pico-8 play session: hold → + tap 🅾

[t = 1 s] hold → ~1s, tap 🅾 ~2×
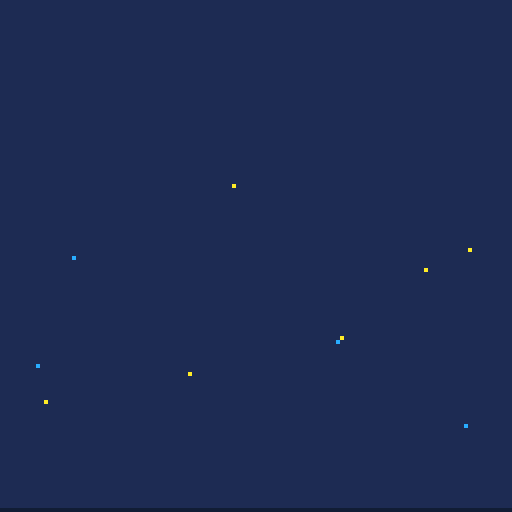
[t = 8 s] hold → ~8s, tap 🅾 ~14×
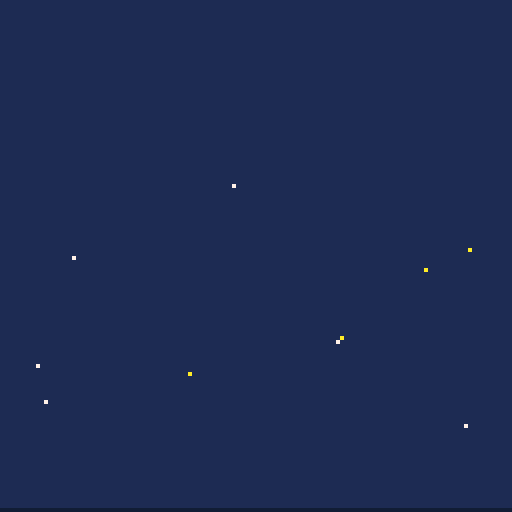

pico-8 cartridge
version 39
__lua__
-- tephra toil
-- by broquaint

----------------------
-- UTILITY functions and constants --
----------------------

IS_DEV_BUILD = true

-- Default colour palette indices (names from /r/pico8)
black = 0 storm  = 1 wine   = 2  moss  = 3
tan   = 4 slate  = 5 silver = 6  white = 7
ember = 8 orange = 9 lemon  = 10 lime  = 11
sky   = 12 dusk  = 13 pink  = 14 peach = 15

-- Alternate colour palette indices (names from /r/pico8)
cocoa   = 128 midnight  = 129 port   = 130 sea   = 131
leather = 132 charcoal  = 133 olive  = 134 sand  = 135
crimson = 136 amber     = 137 tea    = 138 jade  = 139
denim   = 140 aubergine = 141 salmon = 142 coral = 143 

screen_width = 128

dir_left  = -1
dir_right = 1

b_left  = ⬅️ b_right = ➡️
b_down  = ⬇️ b_up    = ⬆️
b_x     = ❎  b_z     = 🅾️

DEBUG_GFX = IS_DEV_BUILD and false
DEBUG = IS_DEV_BUILD and true

if DEBUG then
   printh("-- Started at " .. t())
end

function make_obj(attr)
   return merge({
      x = nil, y = nil,
      from = nil, to = nil,
      frames = nil,
      animating = false,
      alive = true,
      }, attr)
end

function dumper(...)
   local res = ''
   for v in all({...}) do
      if type(v) == 'table' then
         res = res .. tbl_to_str(v)
      elseif type(v) == 'number' then
         res = res .. ( v % 1 == 0 and v or nice_pos(v) )
      else
         res = res .. tostr(v)
      end
   end
   return res
end

function debug(...)
   if(not DEBUG) return

   printh(dumper(...))
end

function dump(...)
   printh(dumper(...))
end

__d1_tbl = {}
function dump_once(...)
   local m = dumper(...)
   if __d1_tbl[m] == nil then
      printh(m)
      __d1_tbl[m] = true
   end
end

function tbl_to_str(a)
   local res = '{'
   for k, v in pairs(a) do
      -- XXX This fails when the keys _are_ numbers (not just indices)
      local lhs = type(k) != 'number' and (k .. ' = ') or ''
      -- Special case strings so the data can easily be round tripped/formatted.
      if type(v) == 'string' then
         res = res .. lhs .. '"' .. v .. '"' .. ', '
      else
         res = res .. lhs .. dumper(v) .. ', '
      end
   end
   return sub(res, 0, #res - 2) .. "}"
end

-- Create a deep copy of a given table.
function copy_table(tbl)
   local ret = {}
   for i,v in pairs(tbl) do
      if(type(v) == 'table') then
         ret[i] = copy_table(v)
      else
         ret[i] = v
      end
   end
   return ret
end

-- Like copy_table but for any value
function clone(v)
   return type(v) == 'table' and copy_table(v) or v
end

-- Take a slice of a table.
function slice(tbl, from, to)
   from = from or 1
   to = to or #tbl
   local res = {}
   for idx = from,to do
      res[idx] = clone(tbl[idx])
   end
   return res
end

-- Add one table to another in-place.
function merge(t1, t2)
   for k,v in pairs(t2) do t1[k] = v end
   return t1
end

-- Test if a value is present in a table.
function any(t, f)
   for v in all(t) do
      if f(v) then
         return true
      end
   end
   return false
end

-- Count of occurrences in a table
function count(t, f)
   local res = 0
   for v in all(t) do
      if f(v) then
         res += 1
      end
   end
   return res
end

-- Random index.
function randx(n)
   return flr(rnd(n)) + 1
end

-- Create a randomly ordered copy of a
function shuffle(a)
   local copy = copy_table(a)
   local res = {}
   for _ = 1, #copy do
      local idx = randx(#copy)
      add(res, copy_table(copy[idx]))
      deli(copy, idx)
   end
   return res
end

-- Like sprintf %2f
function nice_pos(num)
   local s   = sgn(num)
   local n   = abs(num)
   local sig = flr(n)
   local frc = flr(n * 100 % 100)
   if(frc == 0) then
      frc = '00'
   elseif(frc < 10) then
      frc = '0' .. frc
   end
   return (s == -1 and '-' or '') .. sig .. '.' .. frc
end

-- via https://www.lexaloffle.com/bbs/?pid=78451
function spr_rotate(x,y,rot,mx,my,w,flip,scale)
  scale=scale or 1
  w*=scale*4

  local cs, ss = cos(rot)*.125/scale,sin(rot)*.125/scale
  local sx, sy = mx+cs*-w, my+ss*-w
  local hx = flip and -w or w

  local halfw = -w
  for py=y-w, y+w do
    tline(x-hx, py, x+hx, py, sx-ss*halfw, sy+cs*halfw, cs, ss)
    halfw+=1
  end
end

function nth_frame(n, of)
   if(not of) of = frame_count
   return of % n == 0
end


function wait(n)
   for _ = 1,n do yield() end
end

function delay(f, n)
   animate(function() wait(n) f() end)
end

function animate(f)
   animate_obj({}, f)
end

function animate_obj(obj, animation)
   obj.co = cocreate(function()
         obj.animating = true
         animation(obj)
         obj.animating = false
         if(obj.cb) obj.cb(obj)
   end)
   coresume(obj.co)
   add(g_anims, obj)
end

function easein(t)
   return t*t
end
function easeoutquad(t)
  t-=1
  return 1-t*t
end
function lerp(a,b,t)
   return a+(b-a)*t
end


ACCELERATION = 0.7
FRICTION = 0.8
MAX_SPEED = 4

HIGH_SCORE_DEPTH   = 0
HIGH_SCORE_SCANNED = 1

game_state_title   = 'title'
game_state_playing = 'playing'
game_state_crashed = 'crashed'

-- Default state so title screen works
g_anims = {}
frame_count = 0
depth_count = 0

function init_title()
   stars = {}
   for i = 1,10 do
      local star = make_obj({x=5+randx(117), y=32+randx(80), blink=2+randx(4),colour=white})
      add(stars, star)
   end

   animate_stars()

   reflections={}
   for star in all(stars) do
      local reflection = {
         x = star.x,
         tx = star.x,
         y = 100 + (27 * ((star.y-32)/112)),
         dir = 1,
         star = star,
      }
      add(reflections, reflection)
      animate_obj(reflection, animate_reflection)
   end

   player = make_obj({
      x = 32,
      y = -8,
      from   = -8,
      to     = 12,
      frames = 20,
      sprite = 1,
      cb = function()
         player.cb = null
         init_playing()
      end
   })

   current_game_state = game_state_title
end

function init_playing()
   camera()

   g_anims = {}

   frame_count = 1
   depth_count = 0

   obstacles = {}
   geysers   = {}

   air_streaks = {}
   heat_particles = {}
   rock_particles = {}

   background_color = storm
   volcano_rim_y = 127

   notifications = {
      queue = {},
      queue_top = 46,
      animating = false,
      y = 46,
      frames = 20,
      close_misses = {},
   }

   player = make_obj({
      x = 32,
      y = 12,
      default_y = 12,
      frames = 22,
      sprite = 1,
      speed_x = 0,
      move_dir = 0,
      diving = false,
      health = 3,
      default_health = 3,
      iframes = 0,
      scanned = {},
      scanned_count = 0,
      upgrade_level = 0,
      can_scan = {rock=1}
   })

   obstacle_level = 1

   showing = { missile = {}, rock = {}, lump = {} }
   current_game_state = game_state_playing

   -- An aggregate animation of all particles.
   animate(animate_rock_particles)
   animate_stars()

   delay(function() music(0, 500) end, 20)
end

function _init()
   cartdata("broquaint_tephra_toil")
--   dset(0,10)
--   dset(1,10)
   init_title()
end

function run_animations()
   for obj in all(g_anims) do
      if costatus(obj.co) != 'dead' then
         coresume(obj.co)
      else
         del(g_anims, obj)
      end
   end
end

function animate_stars()
   for star in all(stars) do
      if not star.animating then
         animate_obj(star, function(obj)
                        while depth_count < 10 do
                           local alt_colour = obj.blink % 2 == 0 and sky or lemon
                           obj.colour = obj.colour == white and alt_colour or white
                           wait(obj.blink*20)
                           yield()
                        end
         end)
      end
   end
end

function animate_reflection(obj)
   while current_game_state != game_state_playing do
      if frame_count % 25 == 0 then
         local twinkle_diff = abs(obj.x - obj.tx)
         if twinkle_diff >= 3 then
            obj.dir = -1
            wait(30)
         elseif twinkle_diff == 0 then
            obj.dir = 1
            wait(30)
         end
         obj.tx += obj.dir
      end
      yield()
   end
end

title_sprite = make_obj({
      x = 3,
      y = 0,
      frames = 20,
      from = 0,
      to = -40,
})
ocean_level = make_obj({
      x = 3,
      y = 99,
      frames = 20,
      from = 99,
      to = 160,
})
scan_area = make_obj({
      y = 11,
      from = 11,
      to = 44,
      frames = 20,
})
function transition_to_playing()
   animate_obj(title_sprite, function()
                  animate_y_axis(title_sprite, easeoutquad, game_state_title)
                  animate_obj(player, function(obj)
                                 animate_y_axis(obj, easeinquad, game_state_title)
                  end)
                  animate_obj(scan_area, function(obj)
                                 animate_y_axis(obj, easeinquad, game_state_title)
                  end)
   end)
   animate_obj(ocean_level, function()
                  animate_y_axis(ocean_level, easeoutquad, game_state_title)
   end)
end

function calc_player_speed(dir)
   -- player.speed_x *= player.move_dir * FRICTION
   local accel     = ACCELERATION * (player.iframes > 0 and 0.3 or 1)
   local max_speed = MAX_SPEED    * (player.iframes > 0 and 0.3 or 1)
   player.speed_x += dir * accel
   if abs(player.speed_x) > max_speed then
      player.speed_x = dir * max_speed
   end
   return player.speed_x
end

function animate_y_axis(obj, easing, state)
   if(not state) state = game_state_playing
   for f = 1, obj.frames do
      if current_game_state == state then
         obj.y = lerp(obj.from, obj.to, easing(f/obj.frames))
         yield()
      end
   end
end
function animate_player_dive(obj)
   animate_y_axis(obj, easeoutquad)
end

function in_bound(x)
   return x > 0 and x < 120
end

function move_player()
   -- A judder or slow down or something would be better.
   if btn(b_right) then
      local next_x = player.x + calc_player_speed(1)
      player.x = in_bound(next_x) and next_x or player.x
      player.move_dir = 1
   elseif btn(b_left) then
      local next_x = player.x + calc_player_speed(-1)
      player.x = in_bound(next_x) and next_x or player.x
      player.move_dir = -1
   elseif player.move_dir != 0 and abs(player.speed_x) > 0 then
      -- Apply friction slowly, make it feel slidey
      if (frame_count%3==0) then
         player.speed_x = player.speed_x * FRICTION
      end
      local next_x = player.x + player.speed_x
      player.x = (next_x < 120 and next_x > 0) and next_x or player.x
   end

   if btnp(b_down) then
      if not player.diving then
         player.diving = true
         animate_obj(player, function()
                        player.from = player.y
                        player.to   = player.y + 24
                        -- debug('player pre dive ', player)
                        animate_player_dive(player)

                        -- debug('player mid dive ', player)
                        player.from = player.y
                        player.to   = player.default_y
                        animate_player_dive(player)

                        -- debug('player fin dive ', player)
                        player.diving = false
         end)
      else
         -- todo ?
      end
   end
end

function rand_tile_x()
   local x = randx(127)
   return x - (x % 8)
end

function make_geyser(n)
   -- 16 32 48 64 80 96 112 128
   local gx = ({0, 16, 32, 48, 64, 80, 96, 112})[randx(8)]
   -- Don't have 2 geysers in the same place.
   while any(geysers, function(g) return g.x == gx end) do
      gx = ({0, 16, 32, 48, 64, 80, 96, 112})[randx(8)]
   end

   return make_obj({
         x = gx,
         y = 128,
         -- standard body + depth additon
         height = (16*6) + (8*min(10,depth_count/20)),
         type = 'geyser',
   })
end

function make_obstacle(obj)
   return make_obj(merge({
                         closest = false,
                         scan_time = 0,
                         distance_from_pp = 128,
                         data_scanned = false,
                         }, obj))
end

function make_rock(n)
   local rock_x  = rand_tile_x()
   local angle_x = rock_x < 65 and rnd() or -rnd()
   local speed = 1+ depth_count / 120
   return make_obstacle({
         type = 'rock',
         x = rock_x,
         y = 128 + (n * 32) + randx(32),
         angle = angle_x,
         sprite = 15+randx(3),
         speed = min(3.3, speed + n / 6),
         last_collide = rnd(), -- make equality check easier
         scan_length = 15,
         sound = 4,
   })
end

function make_missile(n)
   local rock_x  = rand_tile_x()
   local angle_x = rock_x < 65 and min(0.6, rnd()) or max(-0.6, -rnd())
   local speed = 2.25 + depth_count / 100
   return make_obstacle({
         type = 'missile',
         x = rock_x,
         y = 160 + (n * 50) + randx(64),
         angle = angle_x,
         sprite = 20+randx(3),
         speed = min(4, speed + n / 4),
         last_collide = rnd(), -- make equality check easier
         scan_length = 8,
         sound = 5,
   })
end

function make_lump(n)
   local rock_x  = rand_tile_x()
   local angle_x = rock_x < 65 and (rnd()+rnd()) or -(rnd()+rnd())
   local speed = 0.6 + depth_count / 150
   return make_obstacle({
         type = 'lump',
         x = rock_x,
         y = 128 + (n * 60) + randx(96),
         angle = angle_x,
         sprite = ({{sx=8*8,    sy=8, sw=16, sh=16},
                    {sx=8*8+16, sy=8, sw=16, sh=16},
                    {sx=8*8+32, sy=8, sw=16, sh=16}})[randx(3)] ,
         speed = min(2.5, speed + n / 3),
         last_collide = rnd(), -- make equality check easier
         scan_length = 25,
         sound = 6
   })
end

obstacle_frequency = {
   {rock=1},
   {lump=1},
   {rock=2},
   {missile=1},
   {rock=3},
   {rock=3, missile=1},
   {rock=3, missile=1, lump=1},
   {rock=4, lump=2},
   {rock=4, missile=1},
   {rock=5},
   {rock=5, lump=2},
   {rock=5, missile=1},
   {rock=5, missile=2, lump=1},
   {rock=6, missile=1, lump=1},
   {rock=6},
   {rock=6, missile=2, lump=2},
   {rock=7, lump=1},
   {rock=7, missile=2},
   {rock=7, missile=2},
   {rock=7, missile=2},
   {rock=7, missile=2, lump=2},
   {rock=4, missile=3},
   {rock=4, missile=3, lump=1},
   {rock=4, missile=4},
   {rock=4, missile=4},
   {rock=3, missile=5},
}

function get_obstacles()
   if obstacle_level <= #obstacle_frequency then
      local obstacles = obstacle_frequency[obstacle_level]
      obstacle_level += 1
      return obstacles
   else
      local obstacles = {
         rock = 5 + randx(4),
         missile = 3 + randx(3),
         lump = 2 + randx(2)
      }
      return obstacles;
   end
end

function populate_obstacles()
   if frame_count % 120 == 0 then
      local next_obstacles = get_obstacles()

      for n = 1, (next_obstacles.rock or 0) do
         local rock = make_rock(n)
         add(obstacles, make_rock(n))
      end

      for n = 1, (next_obstacles.missile or 0) do
         local missile = make_missile(n)
         add(obstacles, missile)
      end

      for n = 1, (next_obstacles.lump or 0) do
         local lump = make_lump(n)
         add(obstacles, lump)
      end
   end

   if frame_count % 200 == 0 then
      local obstacle = ({make_rock, make_missile, make_lump})[randx(3)](1)
      obstacle.y     += 30
      add(obstacles, obstacle)
   end

   -- Geyser(s) every 10 seconds except at 10s
   if frame_count % 300 == 0 and frame_count != 300 then
      local gc = 1 + min(3, depth_count / 30)
      for n = 1, gc do
         delay(function()
               local geyser = make_geyser()
               animate_obj(geyser, animate_geyser)
               add(geysers, geyser)
         end, (n-1)*30)
      end
   end
end

function animate_geyser(g)
   local from = g.y
   local to   = g.y - 24
   for f = 1, 60 do
      if current_game_state == game_state_playing then
         g.y = lerp(from, to, easeinoutovershoot(f/60))
         yield()
      end
   end

   wait(30)

   from = g.y
   to   = -(g.height+32)
   local speed = 100 - min(50, (5 * (depth_count / 10)))
   for f = 1, speed do
      if current_game_state == game_state_playing then
         g.y = lerp(from, to, easeinquad(f/speed))
         yield()
      end
   end
end

function falling_air_streaks()
   if frame_count % 30 == 0 then
      local streak = make_obj({
            x = rand_tile_x()+2+randx(4),
            y = 128,
            length = 12,
            frames = 141,
            speed = 2 + rnd() + min(5,depth_count/30),
            colour = silver,
      })
      add(air_streaks, streak)
      animate_obj(streak, function(s)
                     for f = 1, s.frames do
                        s.y -= s.speed
                        yield()
                     end
                     s.alive = false
      end)
   end
end

function rising_heat_particles()
   local spawn_freq = max(10, 30 - (depth_count/5))
   if frame_count % spawn_freq == 0 then
      local orig_x = 16 + randx(112)
      local p = make_obj({
            x = 16 + orig_x,
            y = 128,
            orig_x = orig_x,
            frames = 32 + randx(96),
            freq = 10 + randx(15),
            speed = 1 + rnd(),
            colour = ember,
      })
      add(heat_particles, p)
      animate_obj(p, function(p)
                     for f = 1, p.frames do
                        p.x = p.orig_x+sin(p.y/127)*p.freq
                        p.y -= p.speed
                        if p.colour == ember and f / p.frames > 0.33 then
                           p.colour = white
                        elseif p.colour == white and f / p.frames > 0.66 then
                           p.colour = silver
                        end
                        yield()
                     end
                     p.alive = false
      end)
   end
end

rock_decay_table = {
  { bound = 5,  colour = lemon  },
  { bound = 10, colour = orange },
  { bound = 15, colour = ember  },
  { bound = 20, colour = silver },
  { bound = 50, colour = white  },
  { bound = 65, colour = silver },
  { bound = 85, colour = slate },
}

missile_decay_table = {
   { bound = 7,  colour = lemon  },
   { bound = 10, colour = orange },
   { bound = 13, colour = ember  },
   { bound = 18, colour = silver },
   { bound = 23, colour = white  },
   { bound = 29, colour = silver },
}

lump_decay_table = {
   { bound = 5,  colour = lemon  },
   { bound = 10, colour = silver },
   { bound = 15, colour = white  },
   { bound = 20, colour = slate  },
}

decay_mapping = {
   rock = rock_decay_table,
   missile = missile_decay_table,
   lump = lump_decay_table
}

function animate_rock_particles()
   while current_game_state == game_state_playing do
      for p in all(rock_particles) do
         if p.alive and p.frame < p.frames then
            local idx = p.decay_index
            local decay_table = decay_mapping[p.type]
            if idx <= #decay_table and p.frame > decay_table[idx].bound then
               p.decay_index += 1
               p.colour = decay_table[idx].colour
            end
            p.frame += 1
         else
            p.alive = false
         end
      end
      yield()
   end
end

function make_rock_particle(obj)
   return make_obj(merge({
                         frame = 0,
                         decay_index = 1,
                         colour = lemon,
                         alive = true,
                         }, obj))
end

function make_rock_particles()
   for ob in all(obstacles) do
      if ob.type == 'rock' then
         local p = make_rock_particle({
               x = ob.x + randx(4),
               y = ob.y + randx(8) + 4,
               frames = 30 + randx(10),
               type = 'rock',
         })
         add(rock_particles, p)
      elseif ob.type == 'missile' then
         local p = make_rock_particle({
               x = ob.x + randx(3),
               y = ob.y + randx(6) + 2,
               frames = 30 + randx(10),
               type = 'missile',
         })
         add(rock_particles, p)
      elseif ob.type == 'lump' then
         for _ = 1, 4 do
            local p = make_rock_particle({
                  x = ob.x + randx(12),
                  y = ob.y + randx(14) + 2,
                  frames = 20 + randx(20),
                  type = 'lump',
            })
            add(rock_particles, p)
         end
      end
   end
end

function move_obstacles()
   for obstacle in all(obstacles) do
      local was_y = obstacle.y
      obstacle.y = obstacle.y - obstacle.speed
      if was_y > 127 and obstacle.y <= 127 then
         sfx(obstacle.sound)
      end
      local next_x = obstacle.x + obstacle.angle
      if next_x < 0 then
         obstacle.angle = abs(obstacle.angle)
      elseif next_x > 120 or (obstacle.type == 'lump' and next_x > 112) then
         obstacle.angle = -obstacle.angle
      else
         obstacle.x += obstacle.angle
      end
   end
end

function handle_obstacle_collision()
   for obstacle in all(obstacles) do
      for ob2 in all(obstacles) do
         if obstacle != ob2 and obstacle.last_collide != ob2.last_collide then
            local islump1 = obstacle.type == 'lump'
            local islump2 = ob2.type == 'lump'
            local o1x1 = obstacle.x + (islump1 and 16 or 8)
            local o2x1 = ob2.x      + (islump2 and 16 or 8)
            local o2y1 = ob2.y      + (islump2 and 16 or 8)
            if obstacle.y > ob2.y and obstacle.y<(ob2.y+8) then
               if obstacle.x > ob2.x and obstacle.x < o2x1 then
                  -- Lumps only bounce off other lumps
                  if not islump1 or (islump1 and islump2) then
                     obstacle.angle = -obstacle.angle
                  -- Lumps speed up non lumps
                  elseif not islump1 and islump2 then
                     obstacle.speed *= 1.2
                  end
                  obstacle.last_collide = ob2
                  ob2.last_collide = obstacle
               elseif o1x1 < o2x1 and o1x1 > ob2.x then
                  -- Lumps only bounce off other lumps
                  if not islump2 or (islump1 and islump2) then
                     obstacle.angle = -obstacle.angle
                     ob2.angle = -ob2.angle
                  -- Lumps speed up non lumps
                  elseif not islump2 and islump1 then
                     ob2.speed *= 1.2
                  end
                  ob2.last_collide = obstacle
                  obstacle.last_collide = ob2
               end
            end
         end
      end
   end
end

function detect_line_intersection(ox1, ox2, oy1, oy2)
   -- Make bounding box smaller than sprite
   local px1 = player.x + 1
   local px2 = player.x + 6
   local py1 = player.y + 1
   local py2 = player.y + 6

   -- If the player is above the obstacle detect stuff.
   if py1 < oy2 then
      -- bottom line intersection with top line
      if py2 >= oy1 and py2 <= oy2
         and ((px1 >= ox1 and px1 <= ox2) or (px2 >= ox1 and px2 <= ox2))
      then
         -- debug('bottom of ', player, ' collided with ', obstacle)
         return true
         -- left line intersects with top line
      elseif px1 >= ox1 and px1 <= ox2
         and ((py1 >= oy1 and py1 <= oy2) or (py2 >= oy1 and py2 <= oy2))
      then
         -- debug('left of ', player, ' collided with ', obstacle)
         return true
         -- right line intersects with top line
      elseif px2 >= ox1 and px2 <= ox2
         and ((py1 >= oy1 and py1 <= oy2) or (py2 >= oy1 and py2 <= oy2))
      then
         -- dump_once('right of ', player, ' collided with ', obstacle)
         return true
      end
   end
end

function detect_player_collision()
   for obstacle in all(obstacles) do
      local is_lump = obstacle.type == 'lump'
      local ox1 = obstacle.x + 1
      local ox2 = obstacle.x + (is_lump and 14 or 6)
      local oy1 = obstacle.y + 1
      local oy2 = obstacle.y + (is_lump and 14 or 6)

      if detect_line_intersection(ox1, ox2, oy1, oy2) then
         return obstacle
      end
   end

   for geyser in all(geysers) do
      local ox1 = geyser.x + 1
      local ox2 = geyser.x + 6
      local oy1 = geyser.y - 2
      local oy2 = geyser.y + geyser.height - 8 -- Add 2px to account for movement

      if detect_line_intersection(ox1, ox2, oy1, oy2) then
         return geyser
      end
   end
end

function notification(msg)
   add(notifications.queue, msg)

   if not notifications.animating then
      animate_obj(notifications, function(obj)
                     while #obj.queue > 0 do
                        obj.y = obj.queue_top
                        local n = sub(obj.queue[1], 1, 7) == 'upgrade' and 60 or min(10,60-#obj.queue*9)
                        wait(n)
                        obj.from = obj.queue_top
                        obj.to   = obj.queue_top - 8
                        animate_y_axis(obj, easeoutquad)
                        deli(obj.queue, 1)
                     end
      end)
   end
end

function close_miss_notification(obstacle)
   if not any(notifications.close_misses, function(o) return o == obstacle end) then
      local health_prior = player.health
      delay(function()
            -- Don't count collisions as misses!
            if health_prior == player.health then
               notification('close miss!')
            end
      end, 10)
      add(notifications.close_misses, obstacle)
   end
end

function maybe_upgrade()
   local scan_counts = { rock = 0, missile = 0, lump = 0, geyser = 0 }
   for o in all(player.scanned) do
      scan_counts[o.type] += 1
   end

   local was_ul = player.upgrade_level
   if player.upgrade_level == 0 and player.scanned_count > 7 then
      player.can_scan.missile = 1
      player.upgrade_level += 1
      player.health = min(player.default_health, player.health + 1)
      notification('upgrade, scan lapilli!')
   elseif player.upgrade_level == 1 and scan_counts.missile > 3 then
      player.default_health = 4
      player.health = 4
      player.upgrade_level += 1
      notification('upgrade, more shields!')
   elseif player.upgrade_level == 2 and scan_counts.missile > 6 and scan_counts.rock > 14 then
      player.can_scan.lump = 1
      player.upgrade_level += 1
      player.health = player.default_health
      notification('upgrade, scan big bombs!')
   elseif player.upgrade_level == 3 and scan_counts.lump > 3 then
      player.can_scan.lump = 1
      player.default_health = 6
      player.health = 6
      player.upgrade_level += 1
      notification('upgrade, even more shields!')
   end

   sfx(was_ul == player.upgrade_level and 7 or 8)
end

function can_scan_obstacle(obstacle)
   return player.can_scan[obstacle.type]
end

function detect_proximity()
   local prox = 128
   local nearest = nil
   for o in all(obstacles) do
      local a = abs(o.y - player.y)
      local b = abs(o.x - player.x)
      local d = sqrt((a * a) + (b * b))

      if o.y < 45 and d < 10 then
         close_miss_notification(o)
      end

      if not o.data_scanned and can_scan_obstacle(o) then
         o.closest = false

         if o.y < 45 and d < 40 and o.y > (player.y-2) and d < prox then
            nearest = o
            o.distance_from_pp = d
            prox = d
         end
      end
   end
   if nearest then
      nearest.closest = true
      local dist = nearest.distance_from_pp
      if dist >= 10 then
         nearest.scan_time += (dist < 15 and 3 or dist < 25 and 1.5 or 1)
      else
         -- Full scan at close proximity
         nearest.scan_time = nearest.scan_length
      end
      local sl = max(3, nearest.scan_length - (depth_count \ 10))
      if not nearest.data_scanned and nearest.scan_time >= nearest.scan_length then
         notification('scanned ' .. rock_map_to_name[nearest.type])
         add(player.scanned, nearest)
         -- Keep count of total so the UI remains static on death screen.
         player.scanned_count += 1
         nearest.data_scanned = true
         maybe_upgrade()
      end
   end
end

-- Scientific classification FTW:
-- https://en.wikipedia.org/wiki/Tephra#Classification
rock_map_to_name = {
   rock = 'small bomb',
   missile = 'lapilli',
   lump = 'big bomb',
   geyser = 'lava geyser'
}

-- Lazy animation FTW.
shake_coords = {
   {0,0}, {1,0},  {2,0},  {1,0},
   {0,0}, {-1,0}, {-2,0}, {-1,0}, {0,0}
}

function handle_player_collision()
   local collided_with = detect_player_collision()
   if player.iframes == 0 and collided_with then
      notification('hit by a ' .. rock_map_to_name[collided_with.type])
      player.health = max(0, player.health - 1)
      player.speed_x = 0
      sfx(9)
      animate(function()
            for i = 1,44 do
               if current_game_state == game_state_playing then
                  if(shake_coords[i]) camera(shake_coords[i][1], shake_coords[i][2])
                  player.iframes += 1
                  if i % 5 == 0 then
                     player.sprite = player.sprite == 1 and 2 or 1
                  end
                  yield()
               end
            end
            if current_game_state == game_state_playing then
               player.sprite = 1
               player.iframes = 0
            end
      end)
   end
end

function animate_death_screen()
   animate(function ()
      while #player.scanned > 0 do
         local o = deli(player.scanned, 1)
         add(showing[o.type], o)
         wait(8)
      end
   end)
end

function drop_off_screen_obstacles()
   for idx,obstacle in pairs(obstacles) do
      if obstacle.y < -17 then
         deli(obstacles, idx)
      end
   end
   for idx,geyser in pairs(geysers) do
      if not geyser.animating then
         deli(geysers, idx)
      end
   end
end

function drop_dead_particles()
   for idx, p in pairs(air_streaks) do
      if not p.alive then
         deli(air_streaks, idx)
      end
   end
   for idx, p in pairs(heat_particles) do
      if not p.alive then
         deli(heat_particles, idx)
      end
   end
   for idx, p in pairs(rock_particles) do
      if not p.alive then
         deli(rock_particles, idx)
      end
   end
end

function update_game()
   if frame_count % 30 == 0 then
      depth_count += 1
      -- help find weird memory bug hopefully
      -- debug('memory usage: ', stat(0))
   elseif stat(0) > 1200 then
      debug('BAD memory usage: ', stat(0))
      debug('anims = ', #g_anims, ', obstacles = ', #obstacles, ', air_streaks = ', #air_streaks, ', heat_particles = ', #heat_particles, ', rock_particles = ', #rock_particles)
   end

   if depth_count > 2 and depth_count < 8 then
      volcano_rim_y -= 1
   elseif depth_count > 8 then
      rising_heat_particles()
   end

   background_color = depth_count > 7 and black or storm

   falling_air_streaks()
   make_rock_particles()

   populate_obstacles()
   move_obstacles()
   handle_obstacle_collision()

   move_player()
   handle_player_collision()
   detect_proximity()

   if player.health == 0 then
      current_game_state = game_state_crashed
      player.sprite = 2
      animate_death_screen()
      music(-1, 2000)
      delay(function() sfx(10) end, 1500)
      if depth_count > dget(HIGH_SCORE_DEPTH) then
         dset(HIGH_SCORE_DEPTH, depth_count)
         player.new_depth_hs = true
      end
      if player.scanned_count > dget(HIGH_SCORE_SCANNED) then
         dset(HIGH_SCORE_SCANNED, player.scanned_count)
         player.new_scanned_hs = true
      end
      -- debug('end game memory usage: ', stat(0))
   end

   drop_off_screen_obstacles()
   drop_dead_particles()
end

function _update()
   frame_count += 1

   run_animations()

   if current_game_state == game_state_title then
      if btnp(b_x) then
         transition_to_playing()
      end
   elseif current_game_state == game_state_crashed then
      if btnp(b_x) then
         init_playing()
      end
   else
      update_game()
   end
end

function display_obstacle_scan(obstacle, colour, scan_pct)
   rectfill(obstacle.x - 2, obstacle.y - 1, obstacle.x + (10 * scan_pct), obstacle.y - 2, colour)
end

function display_end_game_summary()
   rectfill(18, 47, 114, 117, storm)
   rectfill(16, 45, 112, 115, silver)
--   print('science over! scanned:', 18, 47, storm)
   print('research over! results:', 18, 47, storm)

   if(#showing.missile > 0) print(#showing.missile, 18, 57, storm)
   for idx,o in pairs(showing.missile) do
      local sx = idx > 45 and (28 + (idx - 45) * 2) or (24 + idx * 2)
      local sy = idx > 45 and 58 or 56
      spr(o.sprite, sx, sy)
   end

   if(#showing.rock > 0) print(#showing.rock, 18, 68, storm)
   for idx,o in pairs(showing.rock) do
      local sx = idx > 40 and (29 + (idx - 40) * 2) or (25 + idx * 2)
      local sy = idx > 40 and 70 or 66
      spr(o.sprite, sx, sy)
   end

   if(#showing.lump > 0) print(#showing.lump, 18, 81, storm)
   for idx,o in pairs(showing.lump) do
      local dx = idx > 32 and (29 + (idx - 32) * 2) or (25 + idx * 2)
      local dy = idx > 32 and 82 or 78
      local os = o.sprite
      sspr(os.sx, os.sy, os.sw, os.sh, dx, dy)
   end

   print('deepest depth ' .. dget(HIGH_SCORE_DEPTH) .. 'M', 18, 98, storm)
   if(player.new_depth_hs) then
      print('new★', 90, 98, lemon)
   else
      local sign = depth_count == dget(HIGH_SCORE_DEPTH) and '=' or '>'
      print(sign .. ' ' .. depth_count .. 'M', 90, 98, storm)
   end

   print('most scanned  ' .. dget(HIGH_SCORE_SCANNED), 18, 107, storm)
   if(player.new_scanned_hs) then
      print('new★', 90, 107, lemon)
   else
      local sign = player.scanned_count == dget(HIGH_SCORE_SCANNED) and '=' or '>'
      print(' ' .. sign .. ' ' .. player.scanned_count, 86, 107, storm)
   end
end

function draw_obstacle_scan(obstacle)
   local dist = obstacle.distance_from_pp
   -- rect(obstacle.x + 1, obstacle.y + 1, obstacle.x + 6, obstacle.y + 6, lime)

   local scan_colour  = nil
   local scan_pattern = nil
   if dist < 15 then
      scan_colour = lemon
      scan_pattern = 0b0000000000000000
   elseif dist < 25 then
      scan_colour = lime
      scan_pattern = 0b0000010101000000.1
   else
      scan_colour = sky
      scan_pattern = 0b1010101010101010.1
   end
   fillp(scan_pattern)
   line(obstacle.x + 4, obstacle.y + 4, player.x + 4, player.y + 4, scan_colour)
   fillp()
   return scan_colour
end

function draw_game()
   cls(background_color)
   
   pal(dusk, dusk,1)
   pal(lime, lime, 1)
   pal(moss, moss, 1)

   if depth_count < 8 then
      for star in all(stars) do
         pset(star.x, star.y, star.colour)
      end

      if depth_count > 2 then
         fillp(░)
         rectfill(0, volcano_rim_y, 127, volcano_rim_y+6, black)
         fillp(▒)
         rectfill(0, volcano_rim_y+7, 127, volcano_rim_y+12, black)

         fillp()
         rectfill(0, volcano_rim_y+13, 127, 127, black)
      end
   end

   local msg_y = notifications.y
   for idx, msg in pairs(notifications.queue) do
      local highlight = sub(msg, 1, 7) == 'upgrade' and sky
         or sub(msg, 1, 3) == 'hit' and ember
         or sub(msg, 1, 5) == 'close' and lemon
         or silver
      local colour = (idx == 1 and notifications.y != notifications.queue_top) and slate or highlight
      print(msg, 32, msg_y, colour)
      msg_y += 8
   end

   -- scan area
   fillp(∧)
   rectfill(0, 11, 127, 44, dusk)
   fillp()

   for s in all(air_streaks) do
      line(s.x, s.y, s.x, s.y - s.length, s.colour)
   end

   for p in all(heat_particles) do
      pset(p.x, p.y, p.colour)
   end

   for p in all(rock_particles) do
      if p.frame < 11 then
         circfill(p.x, p.y, p.frame < 5 and 2 or 1, p.frame % 3 == 0 and white or lemon)
      else
         pset(p.x, p.y, p.colour)
      end
   end

   local scan_pct = 0
   local closest = nil
   pal(wine, leather, 1)
   pal(pink, denim, 1)
   for obstacle in all(obstacles) do
      local scannable = can_scan_obstacle(obstacle) and not obstacle.data_scanned
      if obstacle.type == 'lump' then
         if scannable and obstacle.y < 43 and obstacle.y > 11 then
            fillp(∧)
            circfill(obstacle.x+8,obstacle.y+6, 12, pink)
            fillp(p)
         end
         local os = obstacle.sprite
         sspr(os.sx, os.sy, os.sw, os.sh, obstacle.x, obstacle.y)
      else
         if scannable and obstacle.y < 43 and obstacle.y > 11 then
            fillp(∧)
            circfill(obstacle.x+4,obstacle.y+3,obstacle.type == 'rock' and 8 or 6, pink)
            fillp(p)
         end
         spr(obstacle.sprite, obstacle.x, obstacle.y)
      end
      if can_scan_obstacle(obstacle) then
         if obstacle.closest and not obstacle.data_scanned then
            closest = obstacle
            local scan_colour = draw_obstacle_scan(obstacle)
            scan_pct = min(closest.scan_time, closest.scan_length) / closest.scan_length
            display_obstacle_scan(obstacle, scan_colour, scan_pct)
         elseif obstacle.data_scanned then
            display_obstacle_scan(obstacle, lemon, 1)
         elseif obstacle.scan_time > 0 then
            scan_pct = obstacle.scan_time / obstacle.scan_length
            display_obstacle_scan(obstacle, storm, scan_pct)
         end
      end
   end

   pal(moss, sand)
   for g in all(geysers) do
      sspr(14*8, 0, 16, 8, g.x, g.y)
      local body_y = g.y
      for i = 1,(g.height/8) do
         body_y += 8
         sspr(14*8, 8, 16, 8, g.x, body_y)
      end
      sspr(14*8, 24, 16, 8, g.x, body_y+8)
   end
   --pal(moss, moss)

   spr(player.sprite, player.x, player.y)
   -- rect(player.x + 1, player.y + 1, player.x + 6, player.y + 6, lime)

   print('depth ' .. depth_count .. 'M', 1, 1, white)
   for i = 1,player.default_health do
      local x_offset = i < 4 and (i*7) or ((i-3) * 7)
      spr((player.health >= i and 3 or 4), 35 + x_offset, i < 4 and 0 or 2)
   end

   print('scanned ' .. tostr(player.scanned_count), 66, 1, white)
   if closest then
      rectfill(105, 1, 125, 5, storm)
      rectfill(105, 1, 105 + (20 * scan_pct), 5, white)
   end

   if current_game_state != game_state_playing then
      display_end_game_summary()
      print('press ❎ to try again!', 23, 121, storm)
      print('press ❎ to try again!', 22, 120, white)
   end
end

function draw_title()
   cls(storm)
   sspr(0, 32, 15 * 8, 32, title_sprite.x, title_sprite.y)

   for star in all(stars) do
      pset(star.x, star.y, star.colour)
   end

   -- TODO Cool stuff!

   if ocean_level.y == 99 then
      if frame_count % 60 < 30 then
         print('press ❎ to start!', 29, 71, black)
         print('press ❎ to start!', 28, 70, white)
      else
         print('press    to start!', 29, 71, black)
         print('      ❎'          , 29, 71, white)
         print('press    to start!', 28, 70, white)
      end
   end

   local oy = ocean_level.y
   pal(wine, midnight, 1)
   line(0, oy, 127, oy, silver)
   rectfill(0, oy+1, 127, 127, wine)

   for r in all(reflections) do
      local ry = r.y+(oy-99)
      line(r.x+1, ry, r.tx, ry+3, white)
      pset(r.x+1, ry, r.star.colour)
   end

   pal(lime, (frame_count % 90 < 60) and coral
       or (frame_count % 60 < 30) and pink or amber, 1)
   pal(moss, (frame_count % 90 < 60) and sand
       or (frame_count % 60 < 30) and amber or lemon, 1)
   sspr(6, 64, 42, 32, 40, 85-99+oy)

   -- scan area
   fillp(∧)
   rectfill(0, 11, 127, scan_area.y, dusk)
   fillp()

   spr(player.sprite, player.x, player.y)
end

function _draw()
   if current_game_state == game_state_title then
      draw_title()
   else
      draw_game()
   end
end
__gfx__
00000000677777760000000000555500005555000000000000000000000000000000000000000000000000000000000000000000000000000000000000000000
0000000060aaaa0600111c0005cc6650050000500000000000000000000000000000000000000000000000000000000000000000000000000000000000000000
007007006aaafaa60111c11005cc6650050000500000000000000000000000000000000000000000000000000000000000000000000000000000000000000000
000770006accafa601dd111005cc6650050000500000000000000000000000000000000000000000000000000000000000000000000000000000000000000000
000770006aaaafa601111f1005cc6650050000500000000000000000000000000000000000000000000000000000000000000000000000000000000000000000
007007006accaaa601dd1f1005cc6650050000500000000000000000000000000000000000000000000000000000000000000000000000000888888008888880
0000000060aaaa0600111100005c6500005005000000000000000000000000000000000000000000000000000000000000000000000000008899998888999988
0000000006666660000000000005500000055000000000000000000000000000000000000000000000000000000000000000000000000000899aa998899aa998
00000000002220000222000000000000000000000000000000000000000aa00000000022220000000000022222220000000000000000000099aaaa9999aaaa99
000222000224220044422220000000000000000000aa0000000aaa00000aaa000022222442220000000222244422200000022222222220009aa99aa99aa99aa9
00222220044442204444442200000000000000000aa8aa0000aa9aa000aa8a000222244444422000002244444442200000222444444222009a9999aaaa9999a9
02444420044444404444444400000000000000000a999a0000a989a00a9999002244444444442200002444999994220002244499994442209993399aa9933999
444444200444444044444444000000000000000000787a0000aa79a000a87a002444999999942220022449988899420002449999999444229933339999333399
49944444094444409944444400000000000000000079a0000009aa0000aaa00044999988999442200444498aaa89422022499988889944449339933993399339
0099499409944490099949900000000000000000000000000000a0000000000044998888899944220444998a7a8944404449988a788994449399993333999939
0009990000999990000999000000000000000000000000000000000000000000499988aaa8994444044499887a89444044499888a8899444999aa993399aa999
1111111111111111111111110000000000000000000000000000000000000000499988a7a89944d0044499888889444044449998889944dd99aaaa9999aaaa99
1011111111111101101111110000000000000000000000000000000000000000449998aa88994dd004449988889444400dd4449999444ddd9aa99aa99aa99aa9
1111111111111011111111010000000000000000000000000000000000000000d44999888994dd0000d449888944dd000ddd44444dddddd09a9999aaaa9999a9
0011101111001111101111110000000000000000000000000000000000000000ddd49999994dd00000dd4499944dd0000ddddddddddddd009993399aa9933999
101111111011010111110011000000000000000000000000000000000000000000dd444494dd000000dddd444ddd0000000ddddd000000009933339999333399
1111110100100111011001110000000000000000000000000000000000000000000dddd44dd00000000dddddddd0000000000000000000009339933993399339
11000010101111011001111100000000000000000000000000000000000000000000000ddd000000000000000000000000000000000000009399993333999939
0000000000000000000000000000000000000000000000000000000000000000000000000000000000000000000000000000000000000000999aa993399aa999
0000000000000000000000000000000000000000000000000000000000000000000000000000000000000000000000000000000000000000899aa998899aa998
00000000000000000000000000000000000000000000000000000000000000000000000000000000000000000000000000000000000000008899998888999988
00000000000000000000000000000000000000000000000000000000000000000000000000000000000000000000000000000000000000008888888888888888
00000000000000000000000000000000000000000000000000000000000000000000000000000000000000000000000000000000000000008008800880088008
00000000000000000000000000000000000000000000000000000000000000000000000000000000000000000000000000000000000000000000000000000000
00000000000000000000000000000000000000000000000000000000000000000000000000000000000000000000000000000000000000000000000000000000
00000000000000000000000000000000000000000000000000000000000000000000000000000000000000000000000000000000000000000000000000000000
00000000000000000000000000000000000000000000000000000000000000000000000000000000000000000000000000000000000000000000000000000000
00000000000000000000000000000000000000000000000000000000000000000000000000000000000000000000000000000000000000000000000000000000
00000000000000000000000000000000000000000000000000000000000000000000000000000000000000000000000000000000000000000000000000000000
00000000000000000000000000000000000000000000000000000000000000000000000000000000000000000000000000000000000000000000000000000000
00044444444444444444400000000000000000000004400000000000000000000000000000000000000044444444444444444400000000000044000000000000
00044444444444444444400000000000000000000004400000000000000000000000000000000000000044444444444444444400000000000044000000000000
00000000000440000000000000000000000000000004400000000000000000000000000000000000000000000000440000000000000000000044000000000000
00000000000440000000000000000000000000000004400000000000000000000000000000000000000000000000440000000000000000000044000000000000
00000000000440000000000000000000000000000004400000000000000000000000000000000000000000000000440000000000000000440044000000000000
00000000000440000000000000000000000000000004400000000000000000000000000000000000000000000000440000000000000000440044000000000000
00000000000440000000000000000000000000000004400000000000000000000000000000000000000000000000440000000000000000000044000000000000
00000000000440000000000000000000000000000004400000000000000000000000000000000000000000000000440000000000000000000044000000000000
00000000000440000004444000000440044440000004400044440000004400444400000000004444004400000000440000004444000000440044000000000000
00000000000440000444444440000444444444400004404444444400004444444444000000444444444400000000440000444444440000440044000000000000
00000000000440004444004444000444440044440004444440044440004444400444400004444004444400000000440004444004444000440044000000000000
00000000000440004400000044000444000000440004444000000440004440000004400004400000044400000000440004400000044000440044000000000000
00000000000440044400000044400444000000444004444000000444004440000004440044400000044400000000440044400000044400440044000000000000
00000000000440044000000004400440000000044004440000000044004400000000440044000000004400000000440044000000004400440044000000000000
00000000000440044444444444400440000000044004400000000044004400000000440044000000004400000000440044000000004400440044000000000000
00000000000440044444444444400440000000044004400000000044004400000000000044000000004400000000440044000000004400440044000000000000
00000000000440044000000000000440000000044004400000000044004400000000000044000000004400000000440044000000004400440044000000000000
00000000000440044400000004400444000000444004400000000044004400000000000044400000044400000000440044400000004400440044000000000000
00000000000440004400000044400444000000440004400000000044004400000000000004400000044400000000440004400000044400440044000000000000
00000000000440004444004444000444440044440004400000000044004400000000000004444004444400000000440004444004444000440044000000000000
00000000000440000444444440000444444444400004400000000044004400000000000000444444444400000000440000444444440000440044000000000000
00000000000440000004444000000440044440000004400000000044004400000000000000004444004400000000440000004444000000440044000000000000
00000000000000000000000000000440000000000000000000000000000000000000000000000000000000000000000000000000000000000000000000000000
00099999999999999999999999990440999999999999999999999999999999999999999999999999999999999999999999999999999999999999000000000000
00099999999999999999999999990440999999999999999999999999999999999999999999999999999999999999999999999999999999999999000000000000
00000000000000000000000000000440000000000000000000000000000000000000000000000000000000000000000000000000000000000000000000000000
00000000000000000000000000000440000000000000000000000000000000000000000000000000000000000000000000000000000000000000000000000000
00000000000000000000000000000440000000000000000000000000000000000000000000000000000000000000000000000000000000000000000000000000
00000000000000000000000000000440000000000000000000000000000000000000000000000000000000000000000000000000000000000000000000000000
00000000000000000000000000000000000000000000000000000000000000000000000000000000000000000000000000000000000000000000000000000000
00000000000000000000000000000000000000000000000000000000000000000000000000000000000000000000000000000000000000000000000000000000
00000000000000000000000000000000000000000000000000000000000000000000000000000000000000000000000000000000000000000000000000000000
00000000000000000000000000000000000000000000000000000000000000000000000000000000000000000000000000000000000000000000000000000000
0000000000000000000000bbbbbbbbbbbb0000000000000000000000000000000000000000000000000000000000000000000000000000000000000000000000
0000000000000000000004444449aa99444000000000000000000000000000000000000000000000000000000000000000000000000000000000000000000000
00000000000000000004444444499939444440000000000000000000000000000000000000000000000000000000000000000000000000000000000000000000
00000000000000000004444444444593444444000000000000000000000000000000000000000000000000000000000000000000000000000000000000000000
00000000000000000444444444444593444444400000000000000000000000000000000000000000000000000000000000000000000000000000000000000000
00000000000000044444444444444593944444440000000000000000000000000000000000000000000000000000000000000000000000000000000000000000
00000000000004444444444444444599a44444444000000000000000000000000000000000000000000000000000000000000000000000000000000000000000
00000000000044444444444444444459a94444444400000000000000000000000000000000000000000000000000000000000000000000000000000000000000
00000000000444444444444444444459a94444444444000000000000000000000000000000000000000000000000000000000000000000000000000000000000
00000000044444444444444444444445934444444444400000000000000000000000000000000000000000000000000000000000000000000000000000000000
00000000444444444444444444444445934444444444440000000000000000000000000000000000000000000000000000000000000000000000000000000000
00000000444444444444444444444445934444444444444000000000000000000000000000000000000000000000000000000000000000000000000000000000
00000066666666666666666666666666666666666666666660000000000000000000000000000000000000000000000000000000000000000000000000000000
